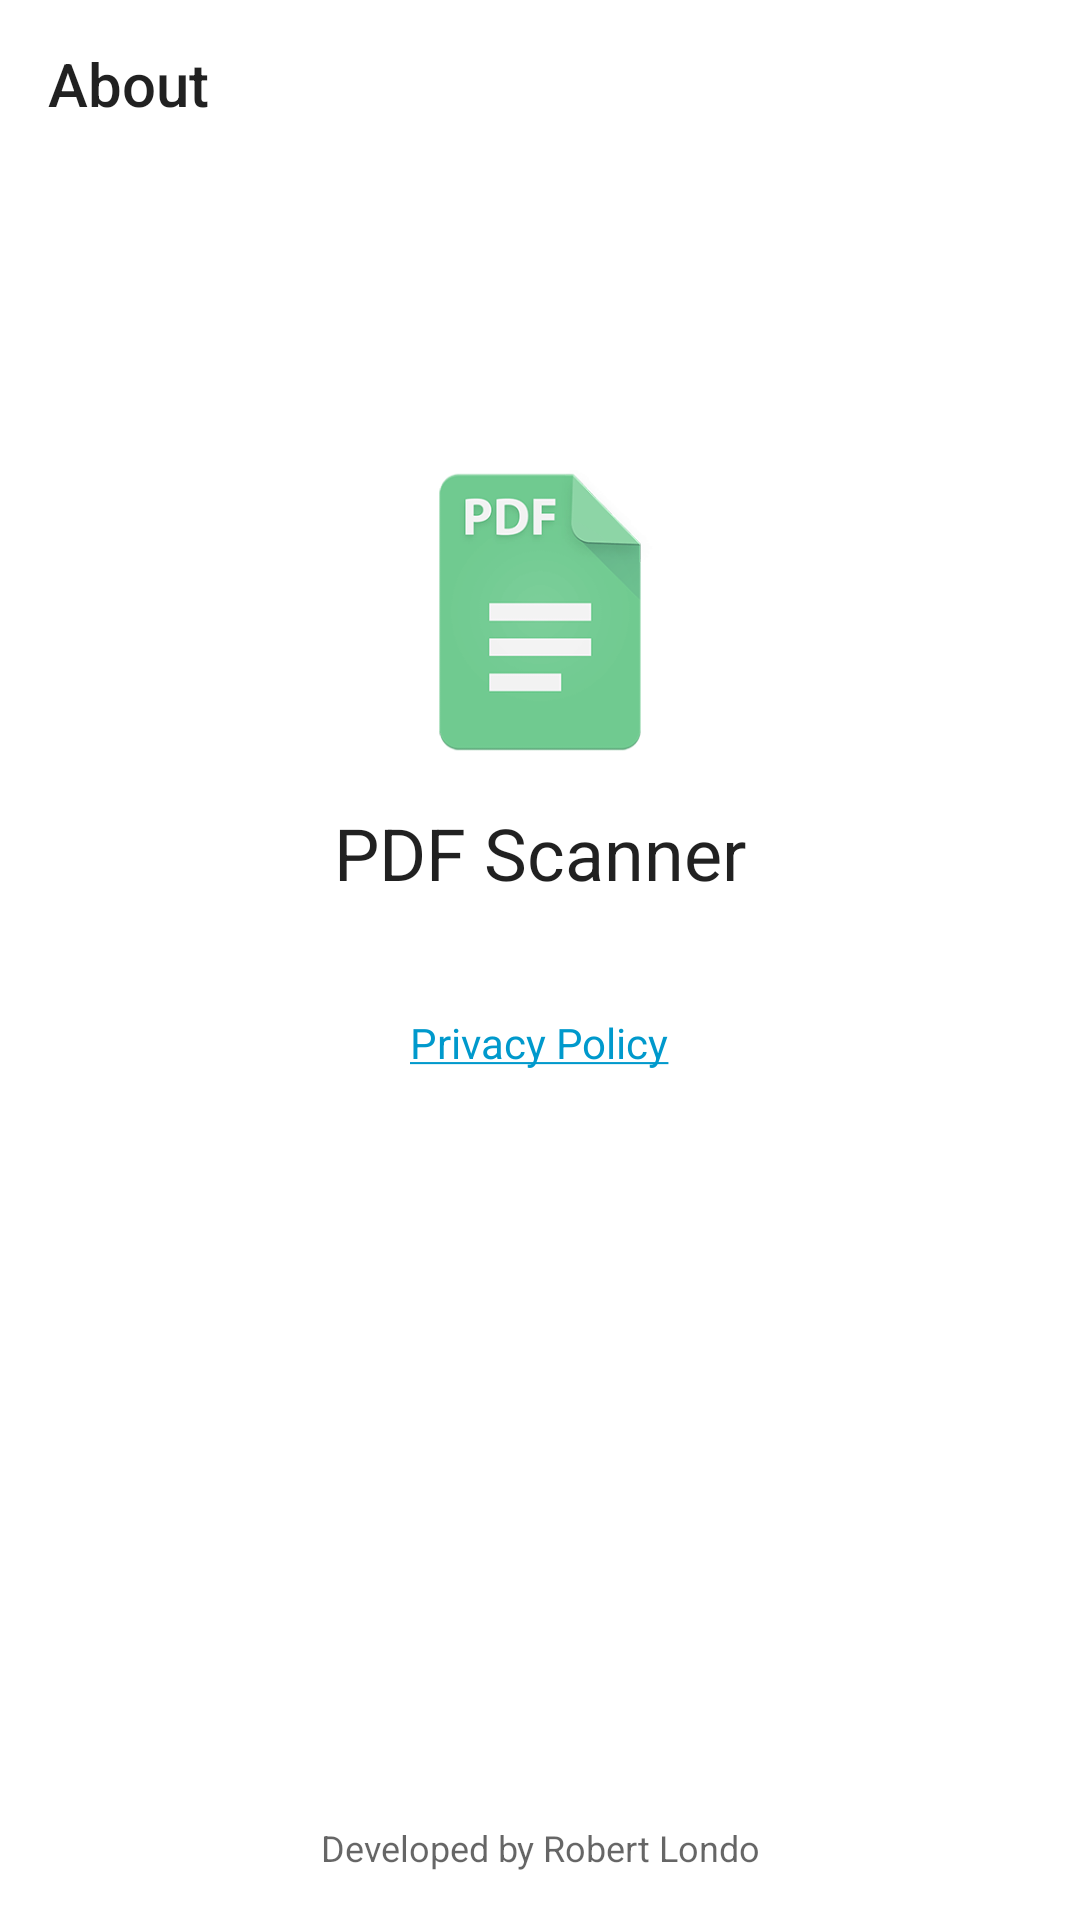

Reconstruct the res/layout file that produces this screen, plus the resources it refers to.
<!-- AndroidManifest.xml: application theme AppTheme -->
<!-- res/layout/activity_about.xml -->
<?xml version="1.0" encoding="utf-8"?>
<LinearLayout xmlns:android="http://schemas.android.com/apk/res/android"
    xmlns:app="http://schemas.android.com/apk/res-auto"
    xmlns:tools="http://schemas.android.com/tools"
    android:layout_width="match_parent"
    android:layout_height="match_parent"
    android:background="@android:color/white"
    android:gravity="center"
    android:orientation="vertical"
    tools:context=".AboutActivity">

    <android.support.v7.widget.Toolbar
        android:id="@+id/toolbar_about"
        android:layout_width="match_parent"
        android:layout_height="wrap_content"
        android:background="@android:color/white"
        android:elevation="0dp"
        android:minHeight="?attr/actionBarSize"
        android:theme="@style/AppTheme.AppBarOverlay"
        app:popupTheme="@style/AppTheme.PopupOverlay"
        app:title="@string/about" />

    <LinearLayout
        android:layout_width="match_parent"
        android:layout_height="0dp"
        android:layout_weight="1"
        android:gravity="center_horizontal"
        android:orientation="vertical"
        android:paddingTop="100dp">

        <ImageView
            android:layout_width="96dp"
            android:layout_height="96dp"
            android:layout_marginBottom="16dp"
            android:src="@drawable/ic_launcher" />

        <TextView
            android:layout_width="wrap_content"
            android:layout_height="wrap_content"
            android:layout_marginBottom="8dp"
            android:text="@string/app_name"
            android:textAppearance="@style/TextAppearance.AppCompat.Headline" />

        <TextView
            android:id="@+id/app_version"
            android:layout_width="wrap_content"
            android:layout_height="wrap_content"
            tools:text="Version 2.2.0"
            android:textAppearance="@style/TextAppearance.AppCompat.Caption"
            android:textSize="16sp" />

        <TextView
            android:id="@+id/privacy_policy"
            android:layout_width="wrap_content"
            android:layout_height="wrap_content"
            android:layout_marginTop="8dp"
            android:text="@string/privacy_policy_link"
            android:textColor="@android:color/holo_blue_dark"
            android:textColorLink="@android:color/holo_blue_dark" />
    </LinearLayout>

    <TextView
        android:layout_width="wrap_content"
        android:layout_height="wrap_content"
        android:gravity="center_horizontal"
        android:padding="16dp"
        android:text="@string/developed_by"
        android:textAppearance="@style/TextAppearance.AppCompat.Caption" />
</LinearLayout>
<!-- resources referenced by this layout -->
<resources>
  <!-- drawable ic_launcher: png bitmap (drawable, 7770 bytes) -->
  <string name="about">About</string>
  <string name="app_name">PDF Scanner</string>
  <string name="developed_by">Developed by Robert Londo</string>
  <string name="privacy_policy_link"><a href="https://all-pdf.firebaseapp.com">Privacy Policy</a></string>
  <style name="AppTheme.AppBarOverlay" parent="ThemeOverlay.AppCompat.Light" />
  <style name="AppTheme.PopupOverlay" parent="ThemeOverlay.AppCompat.Light" />
  <style name="AppTheme" parent="Theme.AppCompat.Light.NoActionBar">
          
          <item name="colorPrimary">@color/colorPrimary</item>
          <item name="colorPrimaryDark">@color/colorPrimaryDark</item>
          <item name="colorAccent">@color/colorAccent</item>
  
          <item name="android:windowBackground">@color/colorWindowBackground</item>
          <item name="android:windowLightStatusBar" tools:targetApi="m">true</item>
  
          <item name="windowActionModeOverlay">true</item>
          <item name="android:actionModeBackground">@color/colorDarkGray</item>
          <item name="android:actionModeCloseDrawable">@drawable/ic_action_back</item>
          
          
          <item name="actionModeStyle">@style/CustomActionModeStyle</item>
  
          <item name="preferenceTheme">@style/PreferenceThemeOverlay.v14.Material</item>
      </style>
  <color name="colorPrimary">#70ca90</color>
  <color name="colorPrimaryDark">#e8ebed</color>
  <color name="colorAccent">#70ca90</color>
  <color name="colorWindowBackground">#f9f9f9</color>
  <color name="colorDarkGray">#757575</color>
  <style name="CustomActionModeStyle" parent="Base.Widget.AppCompat.ActionMode">
          <item name="titleTextStyle">@style/CustomeActionModeTextStyle</item>
      </style>
  <style name="CustomeActionModeTextStyle" parent="TextAppearance.AppCompat.Widget.ActionMode.Title">
          <item name="android:textColor">@android:color/white</item>
      </style>
</resources>
